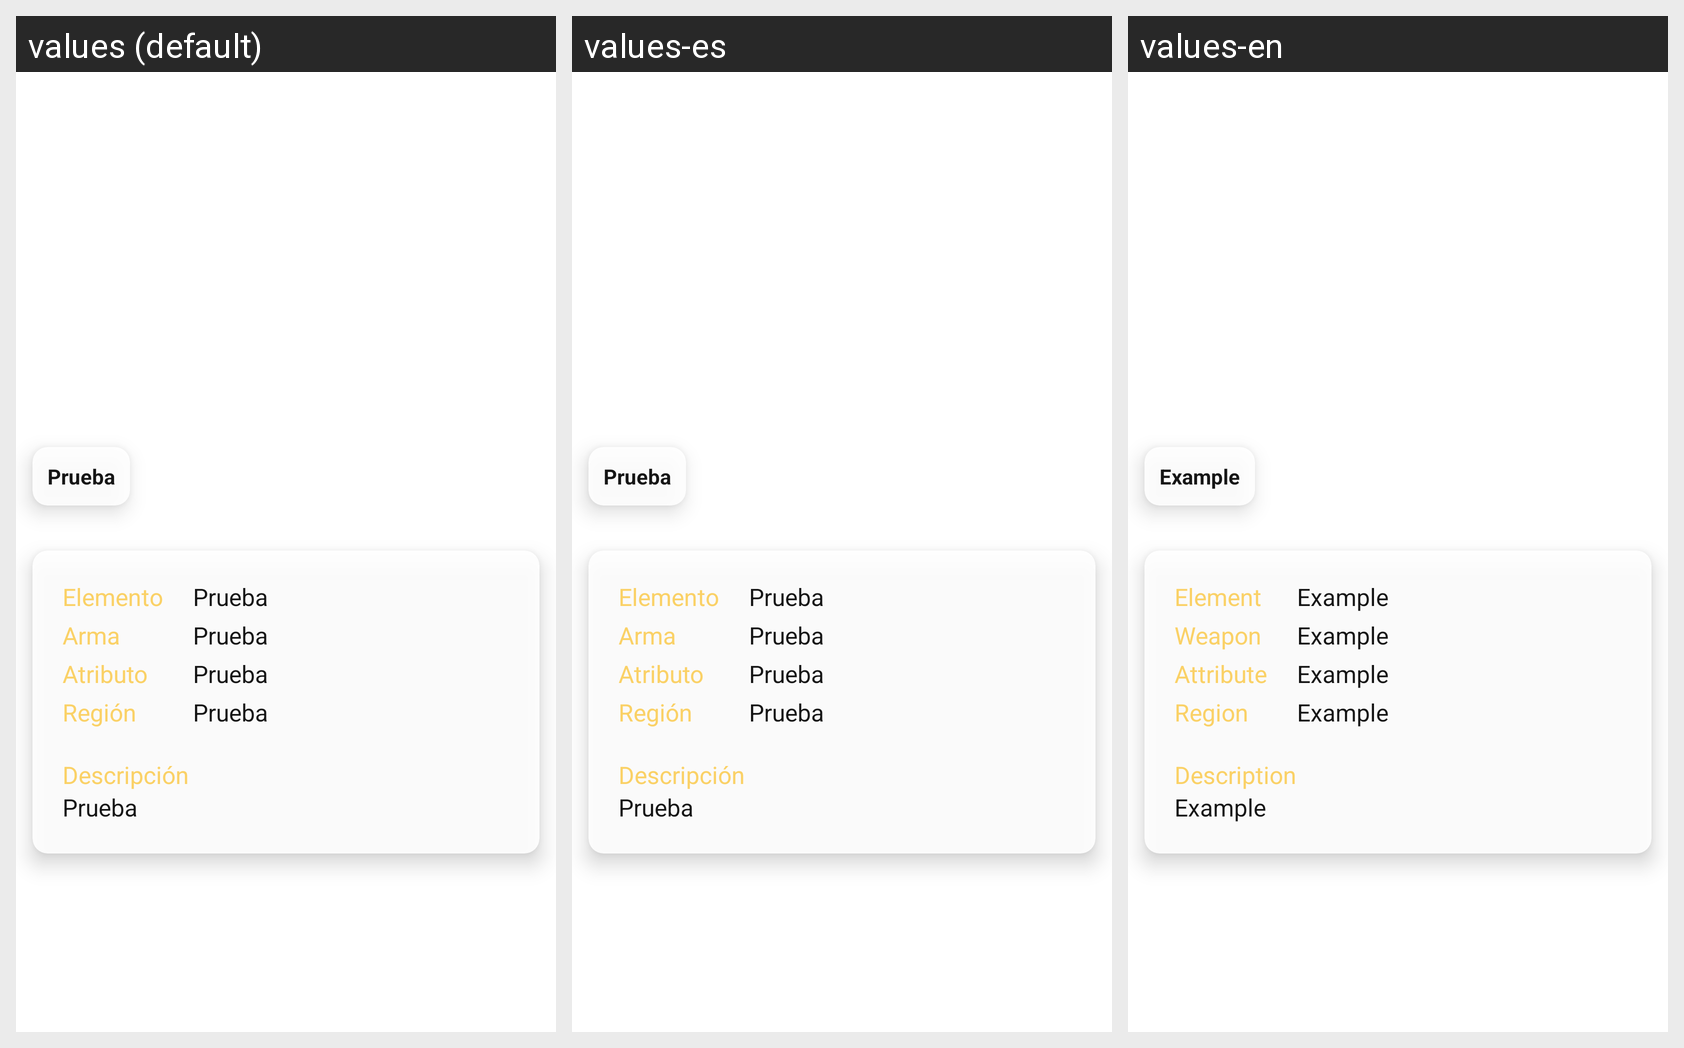

The Android screen above is rendered under several locales of the same app. Produce the string resources it draws, with the default and per-locale values.
Android screen res/layout/fragment_character_individual_info.xml rendered under 3 locales, left to right: values (default), values-es, values-en. Device: Nexus 5 (rendered at 1080×1920; each locale shown at half size, 540×960, under a caption strip naming it); theme Theme.GenshinImpactKotlin.
Strings drawn on this screen, with the default value and each locale's value (text and hints the layout hard-codes, and strings that could not be matched under every locale, appear in the picture but are not listed):

element
  values: Elemento
  values-es: Elemento
  values-en: Element

weapon
  values: Arma
  values-es: Arma
  values-en: Weapon

attribute
  values: Atributo
  values-es: Atributo
  values-en: Attribute

region
  values: Región
  values-es: Región
  values-en: Region

example
  values: Prueba
  values-es: Prueba
  values-en: Example

description
  values: Descripción
  values-es: Descripción
  values-en: Description
